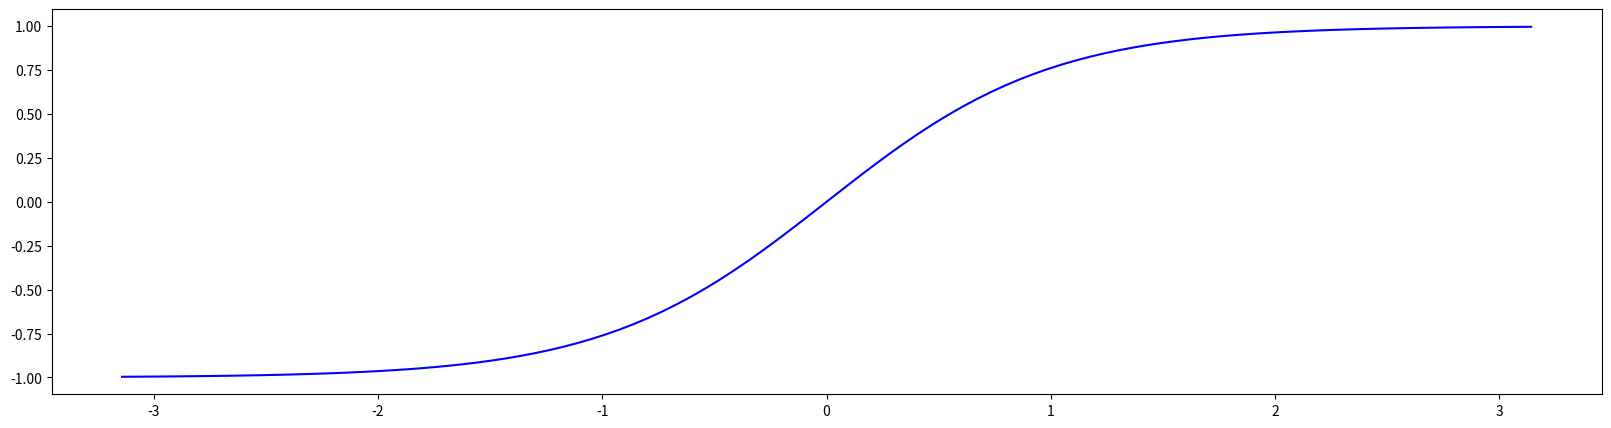

Generate this figure with matplotlib:
# hiperbolik tan ve tan grafiklerini çizib aralık -pi ile +pi arasını referans alınız.

import numpy as np
import matplotlib.pyplot as plt

# aralık linspace

x = np.linspace(-np.pi, np.pi, 100)

y1 = np.tanh(x)
y2 = np.tan(x)
resim = plt.figure(dpi=600)
resim.set_size_inches(20, 5)

plt.plot(x, y1, color="blue")
# plt.plot(x, y2, color="red")
plt.show()
resim.savefig("tanh.svg")
